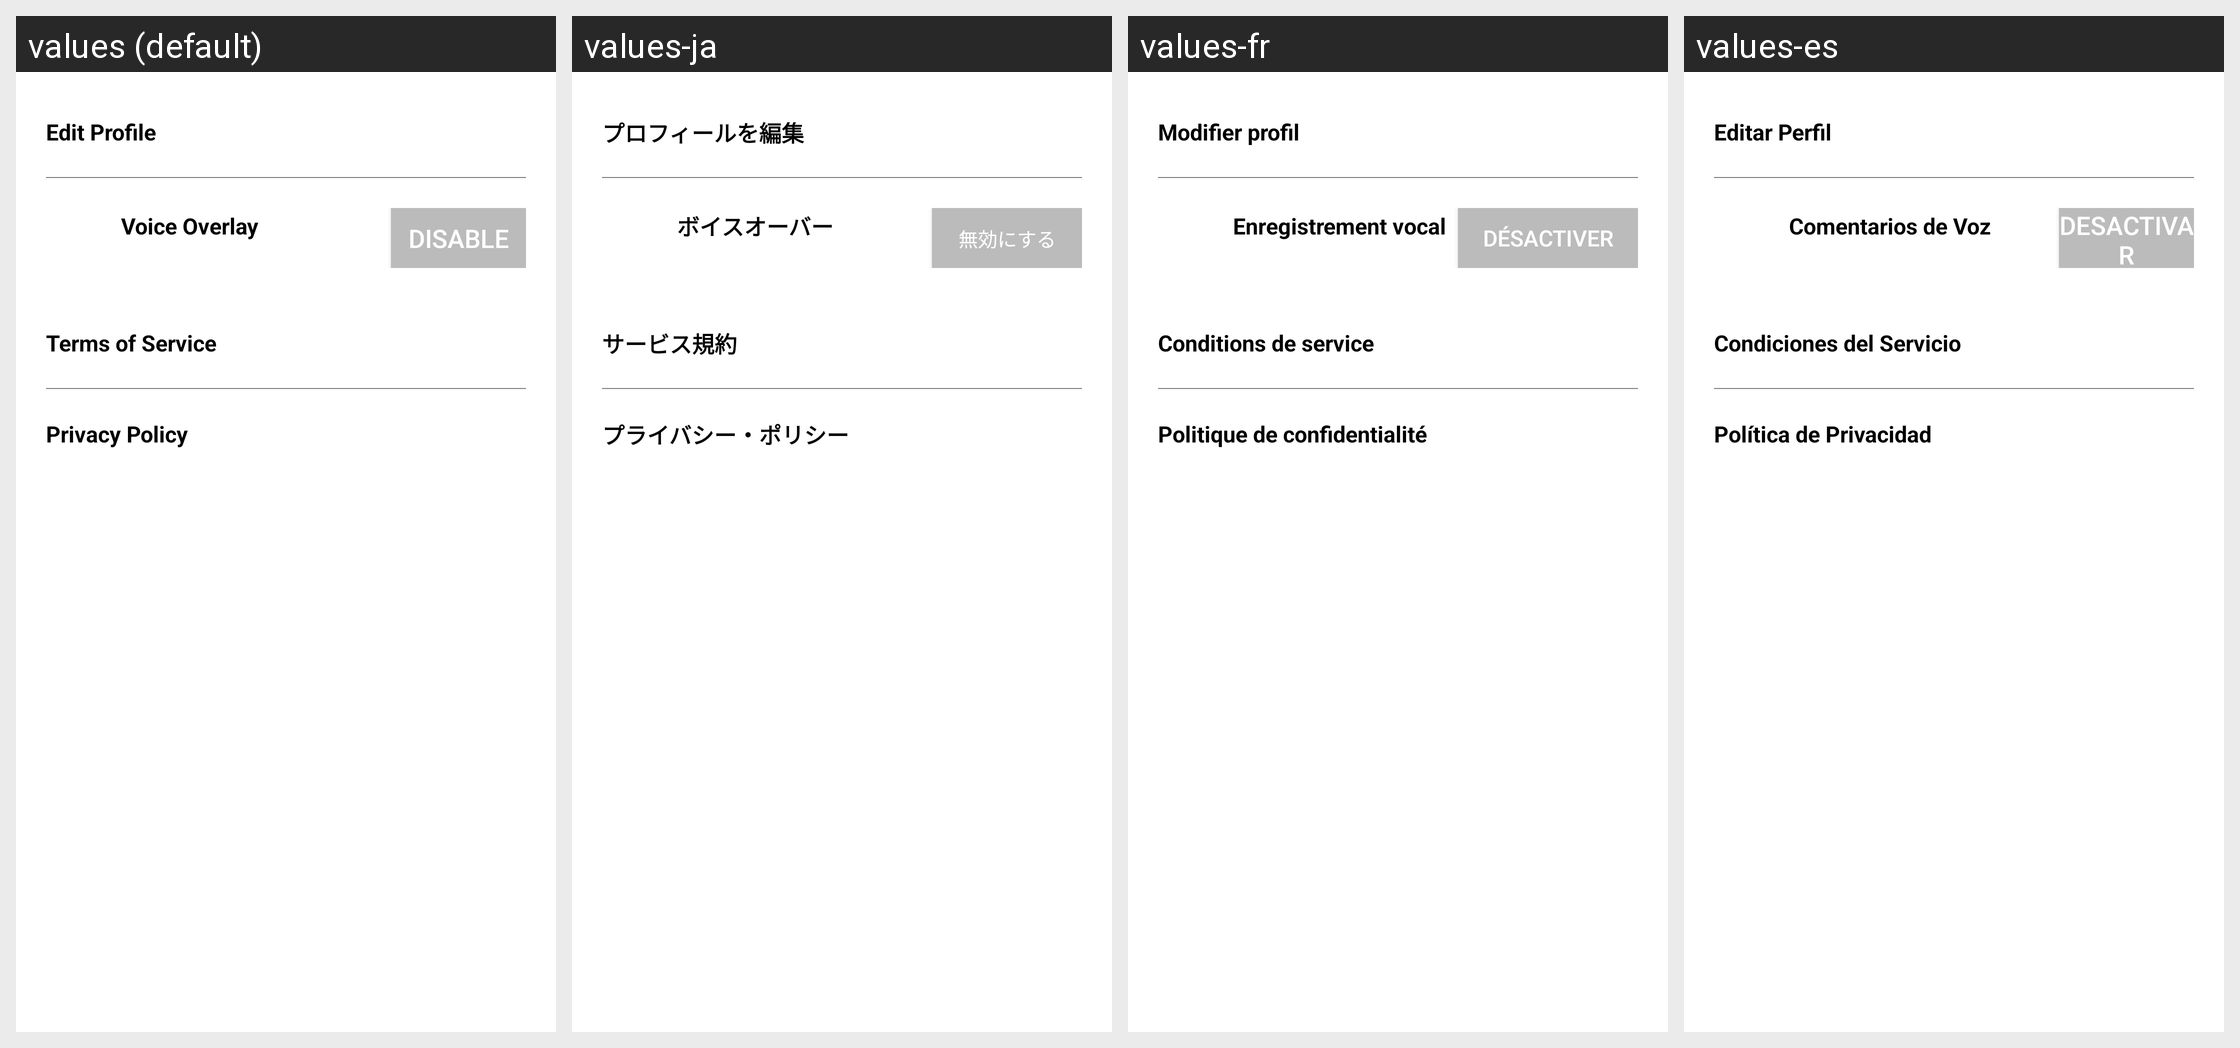

Here is an Android app screen in its default locale and in the app's own translations. Write out the translated-string differences for the strings that appear on this screen.
Android screen res/layout/z_kamcord_fragment_profile_settings.xml rendered under 4 locales, left to right: values (default), values-ja, values-fr, values-es. Device: Nexus 5 (rendered at 1080×1920; each locale shown at half size, 540×960, under a caption strip naming it); theme Theme.MaterialComponents.DayNight.NoActionBar.
Other locales in the repository, not shown: values-ar, values-bg, values-ca, values-cs, values-da, values-de, values-el, values-fa, values-fi, values-fr-rCA, values-he, values-hi, values-hr, values-hu, values-it, values-ko, values-lt, values-lv, values-nb, values-nl, values-pl, values-pt, values-pt-rBR, values-pt-rPT, values-ro, values-ru, values-sk, values-sl, values-sr, values-sv, values-th, values-tr, values-uk, values-vi, values-zh-rCN, values-zh-rHK, values-zh-rTW.
Strings drawn on this screen, with the default value and each locale's value (text and hints the layout hard-codes, and strings that could not be matched under every locale, appear in the picture but are not listed):

kamcordEditProfile
  values: Edit Profile
  values-ja: プロフィールを編集
  values-fr: Modifier profil
  values-es: Editar Perfil

kamcordVoiceOverlay
  values: Voice Overlay
  values-ja: ボイスオーバー
  values-fr: Enregistrement vocal
  values-es: Comentarios de Voz

kamcordDisable
  values: Disable
  values-ja: 無効にする
  values-fr: Désactiver
  values-es: Desactivar

kamcordTermsOfService
  values: Terms of Service
  values-ja: サービス規約
  values-fr: Conditions de service
  values-es: Condiciones del Servicio

kamcordPrivacyPolicy
  values: Privacy Policy
  values-ja: プライバシー・ポリシー
  values-fr: Politique de confidentialité
  values-es: Política de Privacidad
